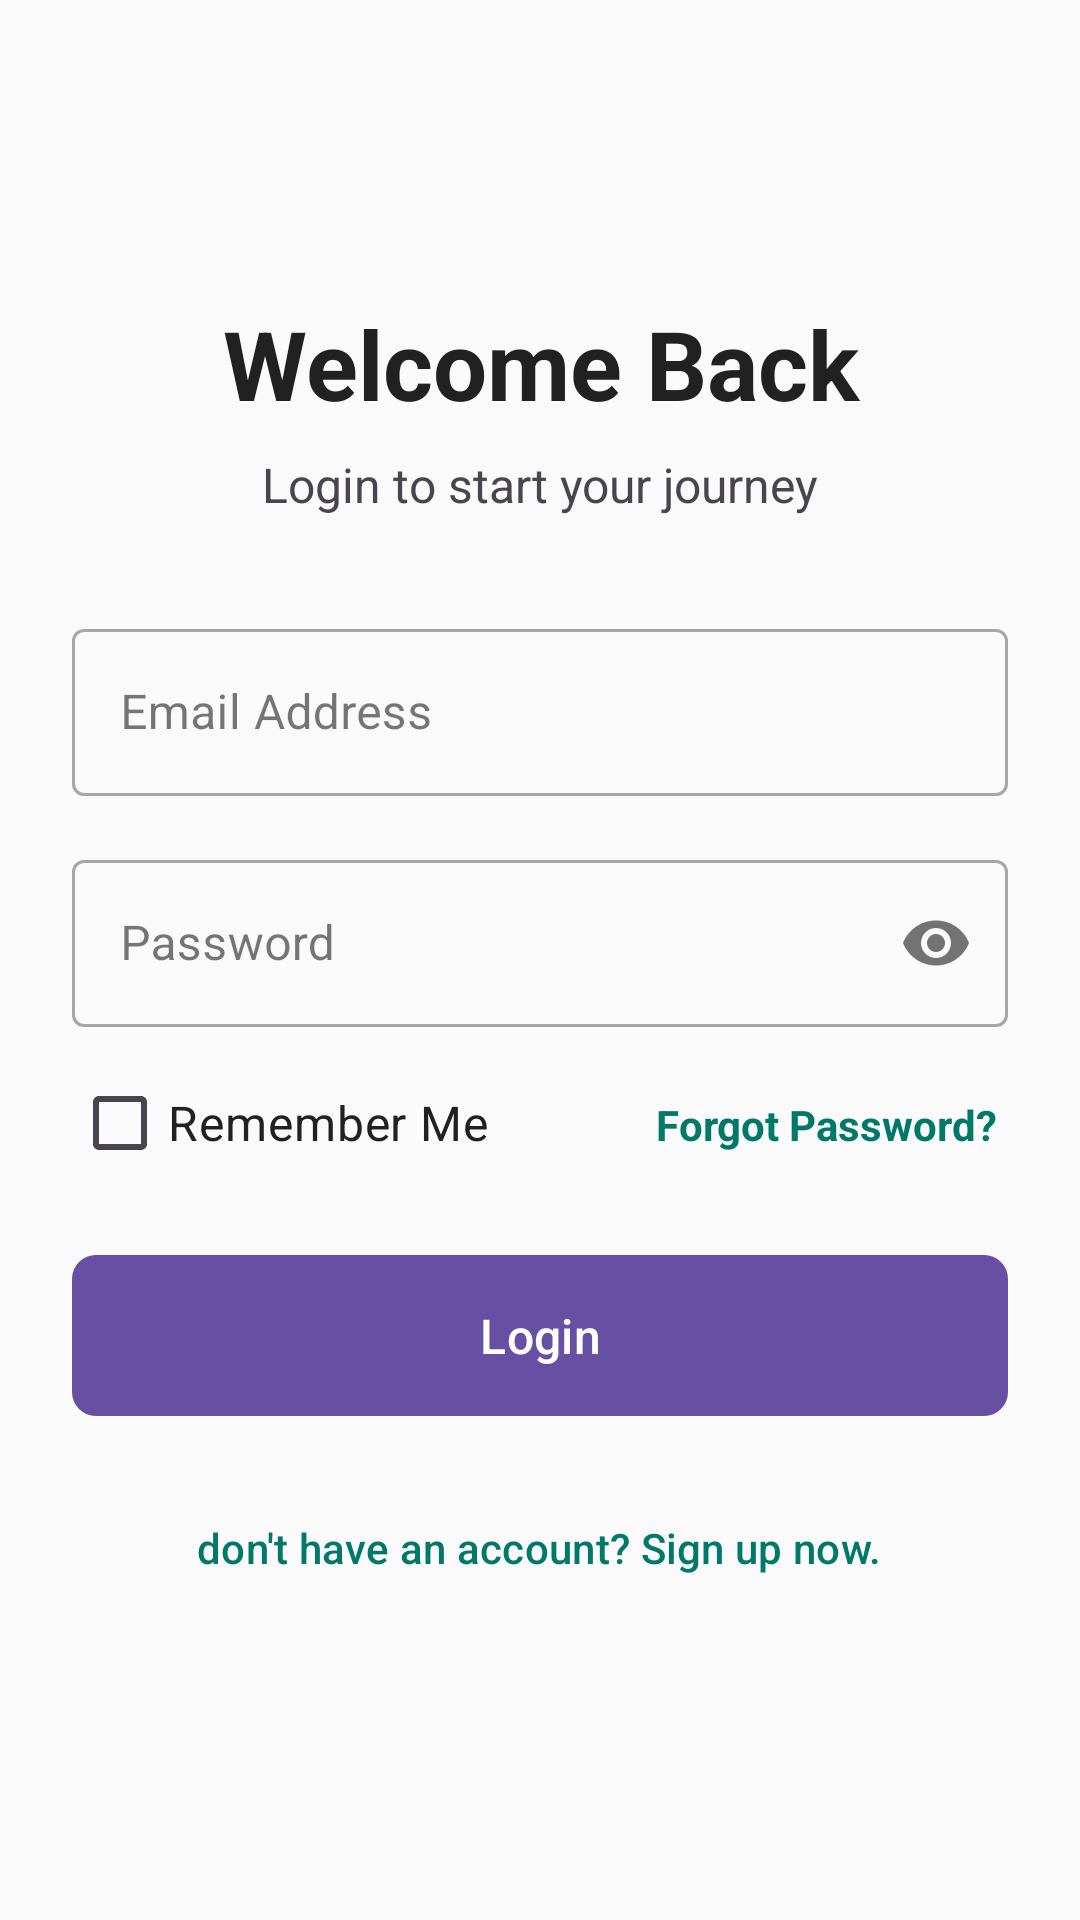

Produce the Android XML layout that renders to this screen, including the resource entries it uses.
<!-- AndroidManifest.xml: application theme Theme.GymCloud -->
<!-- res/layout/activity_login.xml -->
<?xml version="1.0" encoding="utf-8"?>
<ScrollView xmlns:android="http://schemas.android.com/apk/res/android"
    xmlns:app="http://schemas.android.com/apk/res-auto"
    xmlns:tools="http://schemas.android.com/tools"
    android:layout_width="match_parent"
    android:layout_height="match_parent"
    android:background="@color/backgroundColor"
    android:padding="24dp"
    tools:context=".LoginActivity">

    <LinearLayout
        android:layout_width="match_parent"
        android:layout_height="wrap_content"
        android:orientation="vertical"
        android:layout_gravity="center">

        
        <TextView
            android:layout_width="match_parent"
            android:layout_height="wrap_content"
            android:text="Welcome Back"
            android:textSize="32sp"
            android:textStyle="bold"
            android:textColor="@color/onSurfaceColor"
            android:layout_marginBottom="8dp"
            android:textAlignment="center"/>

        <TextView
            android:layout_width="match_parent"
            android:layout_height="wrap_content"
            android:text="Login to start your journey"
            android:textSize="16sp"
            android:layout_marginBottom="32dp"
            android:textAlignment="center"/>

        
        <com.google.android.material.textfield.TextInputLayout
            android:id="@+id/login_email_layout"
            android:layout_width="match_parent"
            android:layout_height="wrap_content"
            android:hint="Email Address"
            android:layout_marginBottom="16dp"
            style="@style/Widget.MaterialComponents.TextInputLayout.OutlinedBox">

            <com.google.android.material.textfield.TextInputEditText
                android:id="@+id/login_email_edit_text"
                android:layout_width="match_parent"
                android:layout_height="wrap_content"
                android:inputType="textEmailAddress"/>
        </com.google.android.material.textfield.TextInputLayout>

        
        <com.google.android.material.textfield.TextInputLayout
            android:id="@+id/login_password_layout"
            android:layout_width="match_parent"
            android:layout_height="wrap_content"
            android:hint="Password"
            app:passwordToggleEnabled="true"
            android:layout_marginBottom="8dp"
            style="@style/Widget.MaterialComponents.TextInputLayout.OutlinedBox">

            <com.google.android.material.textfield.TextInputEditText
                android:id="@+id/login_password_edit_text"
                android:layout_width="match_parent"
                android:layout_height="wrap_content"
                android:inputType="textPassword"/>
        </com.google.android.material.textfield.TextInputLayout>

        <LinearLayout
            android:layout_width="match_parent"
            android:layout_height="wrap_content"
            android:orientation="horizontal"
            android:layout_marginBottom="16dp">

            
            <CheckBox
                android:id="@+id/checkbox_remember_me"
                android:layout_width="0dp"
                android:layout_height="wrap_content"
                android:layout_weight="1"
                android:text="Remember Me"
                android:textSize="16sp"
                android:textColor="@color/onSurfaceColor" />

            
            <TextView
                android:id="@+id/login_forgot_password"
                android:layout_width="wrap_content"
                android:layout_height="wrap_content"
                android:text="Forgot Password?"
                android:textColor="@color/primaryColor"
                android:textStyle="bold"
                android:padding="4dp"
                android:gravity="end" />
        </LinearLayout>


        
        <com.google.android.material.button.MaterialButton
            android:id="@+id/login_button"
            android:layout_width="match_parent"
            android:layout_height="wrap_content"
            android:text="Login"
            android:padding="16dp"
            android:textSize="16sp"
            app:cornerRadius="8dp"
            android:layout_marginBottom="16dp"/>

        
        <com.google.android.material.button.MaterialButton
            android:id="@+id/login_signup_button"
            android:layout_width="wrap_content"
            android:layout_height="wrap_content"
            android:text="don't have an account? Sign up now."
            android:textColor="@color/primaryColor"
            android:background="?attr/selectableItemBackground"
            android:layout_gravity="center_horizontal"/>

    </LinearLayout>
</ScrollView>
<!-- resources referenced by this layout -->
<resources>
  <color name="backgroundColor">#FAFAFA</color>
  <color name="onSurfaceColor">#212121</color>
  <color name="primaryColor">#00796B</color>
  <style name="Theme.GymCloud" parent="Base.Theme.GymCloud" />
  <style name="Base.Theme.GymCloud" parent="Theme.Material3.DayNight.NoActionBar">
          
          
      </style>
</resources>
